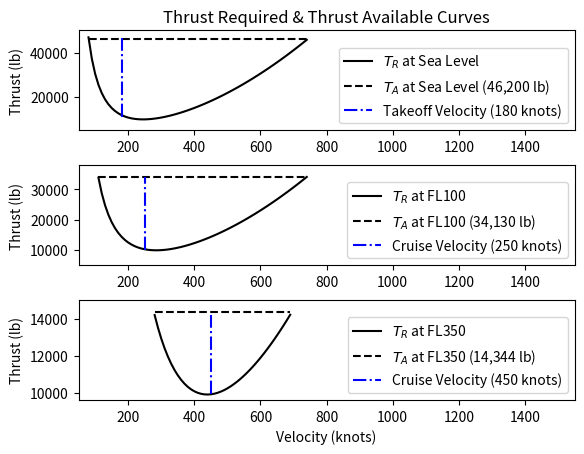

Generate this figure with matplotlib:
# !/usr/bin/env python3
"""
Graph thrust required and thrust available at sea level, 10,000 ft, and 35,000 ft (fl350)

[redacted]
[redacted]
See http://creativecommons.org/licenses/by-nc-sa/4.0/ for more information.
"""

from numpy import pi
import matplotlib.pyplot as plt


# Functions
def knots_to_ftpersec(speed):
    return speed * 1.68781


def thrust_required(rho_inf, v_inf, s, cd0_, k, w):
    cl = 2 * w / (rho_inf * v_inf ** 2 * s)
    return 0.5 * rho_inf * v_inf ** 2 * s * (cd0_ + k * cl ** 2)


# Inputs

weight = 200000  # lb
wing_area = 1318  # ft^2
wing_span = 117.416666667  # ft
cd0 = 0.0185
thrust = 66000  # lb of thrust total
aspect_ratio = wing_span**2 / wing_area
e = 0.92
K = 1 / (pi * e * aspect_ratio)
rho_sl = 23.77E-4  # in slugs/ft^3

x_vals_sl = [i for i in range(80, 750, 10)]

tr_sl = [thrust_required(rho_sl, knots_to_ftpersec(x), wing_area, cd0, K, weight) for x in x_vals_sl]


# Sea Level

plt.subplot(3, 1, 1)
plt.plot(x_vals_sl, tr_sl, 'k-', label=r"$T_R$ at Sea Level")
TA_sl = 0.7 * thrust
y_coords_sl = [TA_sl for _ in x_vals_sl]
takeoff_vel_sl = [180, 180]
cruise_velocity_sl_values = [11000, 46500]

plt.plot(x_vals_sl, y_coords_sl, 'k--',
          label='$T_A$ at Sea Level ({:,.0f} lb)'.format(TA_sl))

plt.plot(takeoff_vel_sl, cruise_velocity_sl_values, 'b-.',
         label="Takeoff Velocity ({} knots)".format(takeoff_vel_sl[0]))
plt.ylim(5000, 50000)
plt.xlim(50, 1550)
plt.ylabel('Thrust (lb)')
#plt.xlabel('Velocity (kts)')
plt.title('Thrust Required & Thrust Available Curves')
plt.legend(loc='lower right')


# FL100
plt.subplot(3, 1, 2)
rho_fl100 = 17.56E-4  # in slugs/ft^3
x_vals_fl100 = [i for i in range(110, 745, 10)]
tr_fl100 = [thrust_required(rho_fl100, knots_to_ftpersec(x), wing_area, cd0, K, weight) for x in x_vals_fl100]
TA_fl100 = 0.7 * thrust * rho_fl100 / rho_sl
cruise_velocity = [250, 250]
cruise_velocity_fl100_values = [10000, 34130]
y_coords_fl100 = [TA_fl100 for _ in x_vals_fl100]


plt.plot(x_vals_fl100, tr_fl100, 'k-', label=r"$T_R$ at FL100")

plt.plot(x_vals_fl100, y_coords_fl100, 'k--',
          label="$T_A$ at FL100 ({:,.0f} lb)".format(TA_fl100))

plt.plot(cruise_velocity, cruise_velocity_fl100_values, 'b-.',
         label="Cruise Velocity ({} knots)".format(cruise_velocity[0]))

plt.ylabel('Thrust (lb)')
plt.ylim(5000, 38000)
plt.xlim(50, 1550)
plt.legend(loc='lower right')

# FL350
plt.subplot(3, 1, 3)
rho_fl350 = 7.38E-4  # in slugs/ft^3
cruise_velocity_fl350 = [450, 450]
cruise_velocity_fl350_values = [9900, 14200]

x_vals_fl350 = [i for i in range(280, 695, 10)]
tr_fl350 = [thrust_required(rho_fl350, (knots_to_ftpersec(x)), wing_area, cd0, K, weight) for x in x_vals_fl350]

TA_fl350 = 0.7 * thrust * rho_fl350 / rho_sl
y_coords_fl350 = [TA_fl350 for _ in x_vals_fl350]

plt.plot(x_vals_fl350, tr_fl350, 'k-', label=r"$T_R$ at FL350")
plt.plot(x_vals_fl350, y_coords_fl350, 'k--',
          label=r"$T_A$ at FL350 ({:,.0f} lb)".format(TA_fl350))

plt.plot(cruise_velocity_fl350, cruise_velocity_fl350_values, 'b-.',
         label="Cruise Velocity ({} knots)".format(cruise_velocity_fl350[0]))

plt.xlabel('Velocity (knots)')
plt.ylabel('Thrust (lb)')
plt.xlim(50, 1550)
plt.ylim(9600, 15000)
plt.legend(loc='lower right')
plt.subplots_adjust(hspace=0.35)
plt.show()
